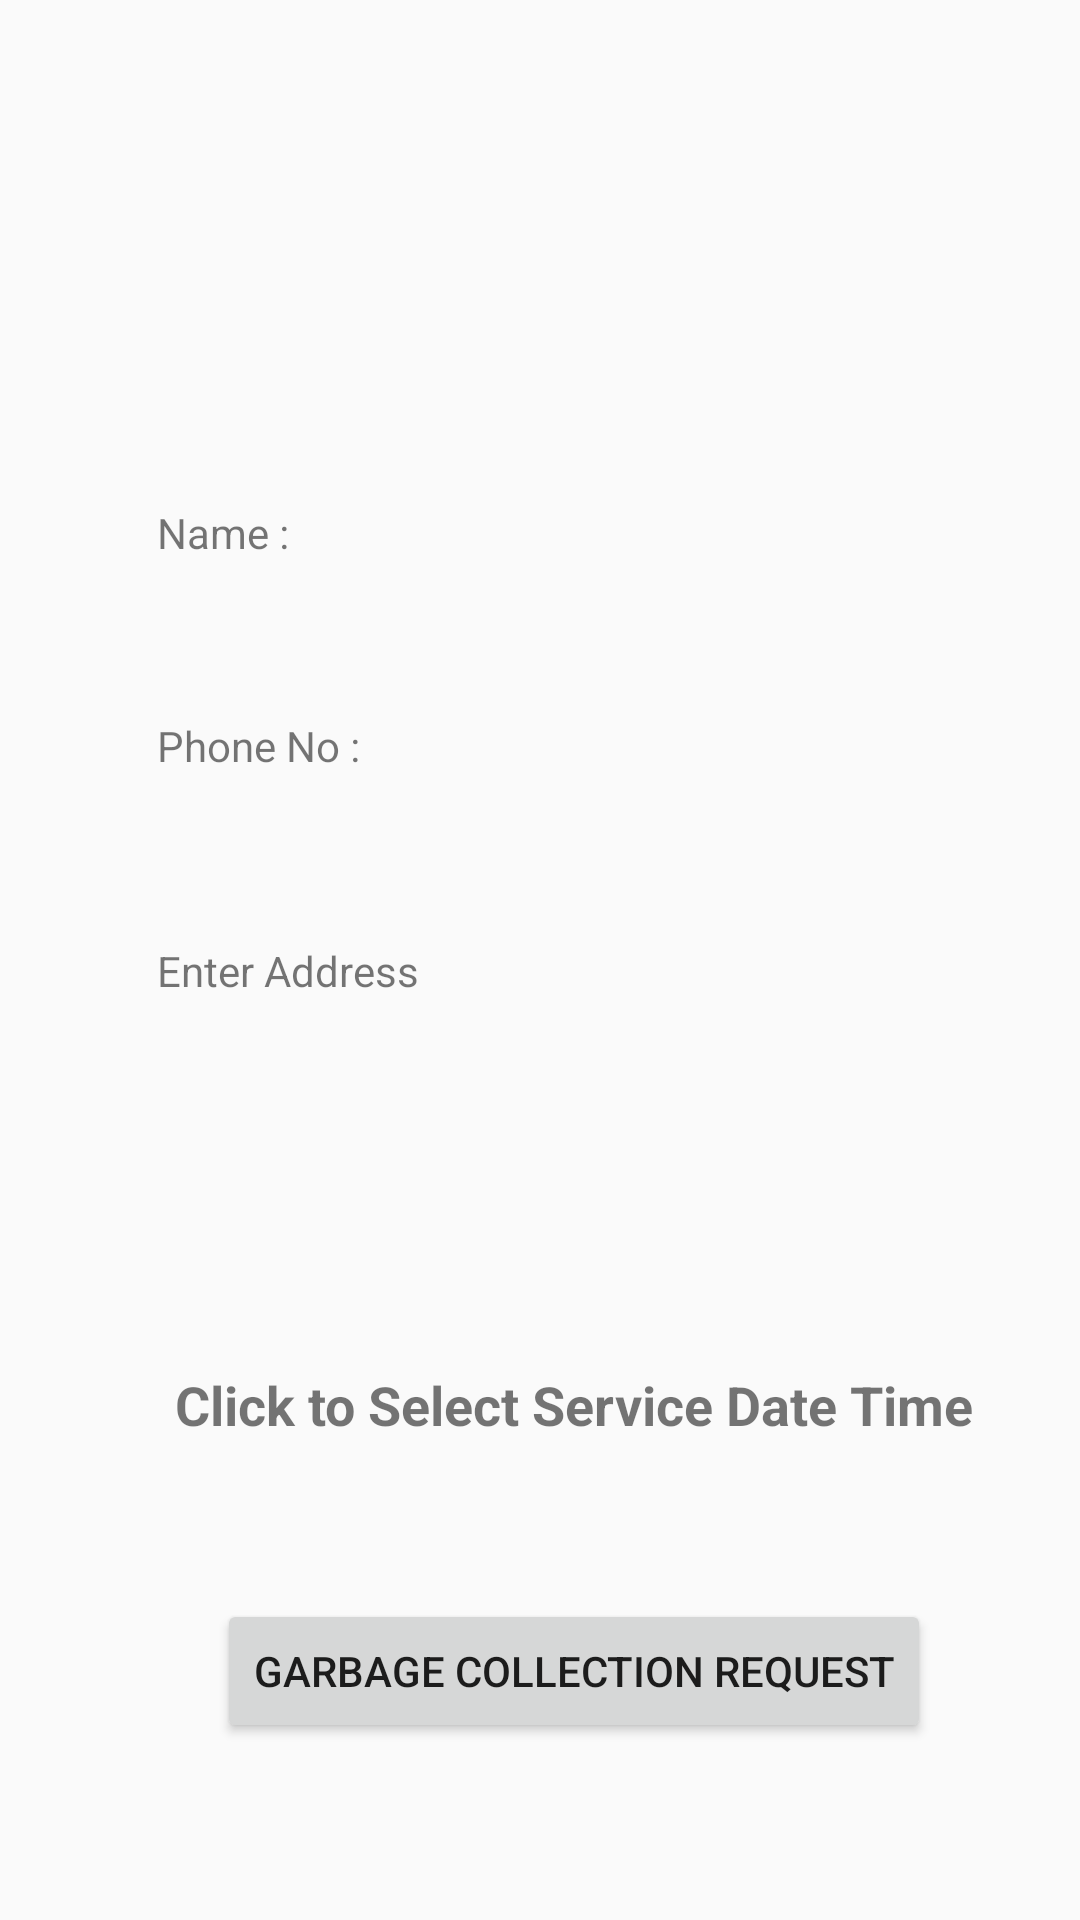

The Android layout XML behind this screen, and the referenced resources:
<!-- AndroidManifest.xml: application theme AppTheme -->
<!-- res/layout/fragment_garbage_collection.xml -->
<?xml version="1.0" encoding="utf-8"?>
<layout xmlns:app="http://schemas.android.com/apk/res-auto"
    xmlns:tools="http://schemas.android.com/tools"
    xmlns:android="http://schemas.android.com/apk/res/android"
    tools:context="com.example.menu.GarbageCollectionService">

    <androidx.constraintlayout.widget.ConstraintLayout
        android:layout_width="match_parent"
        android:layout_height="match_parent"
        tools:context=".MainActivity">

        <Button
            android:id="@+id/btnRequest"
            android:layout_width="wrap_content"
            android:layout_height="wrap_content"
            android:layout_gravity="end"
            android:layout_marginTop="44dp"
            android:text="@string/garbage_collection_request"
            app:layout_constraintEnd_toEndOf="@+id/textDateTime"
            app:layout_constraintStart_toStartOf="@+id/textDateTime"
            app:layout_constraintTop_toBottomOf="@+id/textDateTime" />

        <TextView
            android:id="@+id/textName1"
            android:layout_width="wrap_content"
            android:layout_height="wrap_content"
            android:layout_marginTop="168dp"
            android:text="@string/name"
            app:layout_constraintEnd_toEndOf="parent"
            app:layout_constraintHorizontal_bias="0.166"
            app:layout_constraintStart_toStartOf="parent"
            app:layout_constraintTop_toTopOf="parent" />

        <TextView
            android:id="@+id/textName2"
            android:layout_width="200dp"
            android:layout_height="wrap_content"
            android:text=""
            app:layout_constraintEnd_toEndOf="@+id/textName1"
            app:layout_constraintHorizontal_bias="0.0"
            app:layout_constraintStart_toStartOf="@+id/textName1"
            app:layout_constraintTop_toBottomOf="@+id/textName1" />

        <TextView
            android:id="@+id/textPhone1"
            android:layout_width="wrap_content"
            android:layout_height="wrap_content"
            android:layout_marginTop="52dp"
            android:text="@string/phone_no"
            app:layout_constraintStart_toStartOf="@+id/textName1"
            app:layout_constraintTop_toBottomOf="@+id/textName1" />

        <TextView
            android:id="@+id/textView7"
            android:layout_width="200dp"
            android:layout_height="wrap_content"
            android:text=""
            app:layout_constraintStart_toStartOf="@+id/textPhone1"
            app:layout_constraintTop_toBottomOf="@+id/textPhone1" />

        <TextView
            android:id="@+id/textAddress1"
            android:layout_width="wrap_content"
            android:layout_height="wrap_content"
            android:layout_marginTop="56dp"
            android:text="@string/address"
            app:layout_constraintStart_toStartOf="@+id/textPhone1"
            app:layout_constraintTop_toBottomOf="@+id/textPhone1" />

        <TextView
            android:id="@+id/textAddress2"
            android:layout_width="278dp"
            android:layout_height="91dp"
            android:text=""
            app:layout_constraintStart_toStartOf="@+id/textAddress1"
            app:layout_constraintTop_toBottomOf="@+id/textAddress1" />

        <TextView
            android:id="@+id/textDateTime"
            android:layout_width="wrap_content"
            android:layout_height="33dp"
            android:layout_marginTop="32dp"
            android:text="@string/click_to_select_service_date_time"
            android:textSize="18sp"
            android:textStyle="bold"
            app:layout_constraintEnd_toEndOf="@+id/textAddress2"
            app:layout_constraintStart_toStartOf="@+id/textAddress2"
            app:layout_constraintTop_toBottomOf="@+id/textAddress2" />

    </androidx.constraintlayout.widget.ConstraintLayout>

</layout>
<!-- resources referenced by this layout -->
<resources>
  <string name="address">Enter Address</string>
  <string name="click_to_select_service_date_time">Click to Select Service Date Time</string>
  <string name="garbage_collection_request">Garbage Collection Request</string>
  <string name="name">Name :</string>
  <string name="phone_no">Phone No :</string>
  <style name="AppTheme" parent="Theme.AppCompat.Light.DarkActionBar">
          
          <item name="colorPrimary">@color/colorPrimary</item>
          <item name="colorPrimaryDark">@color/colorPrimaryDark</item>
          <item name="colorAccent">@color/colorAccent</item>
      </style>
  <!-- not gathered from this repository: default colours our renderer supplied (Android Studio template values) -->
  <color name="colorPrimary">#FF6200EE</color>
  <color name="colorPrimaryDark">#FF3700B3</color>
  <color name="colorAccent">#FF03DAC5</color>
</resources>
